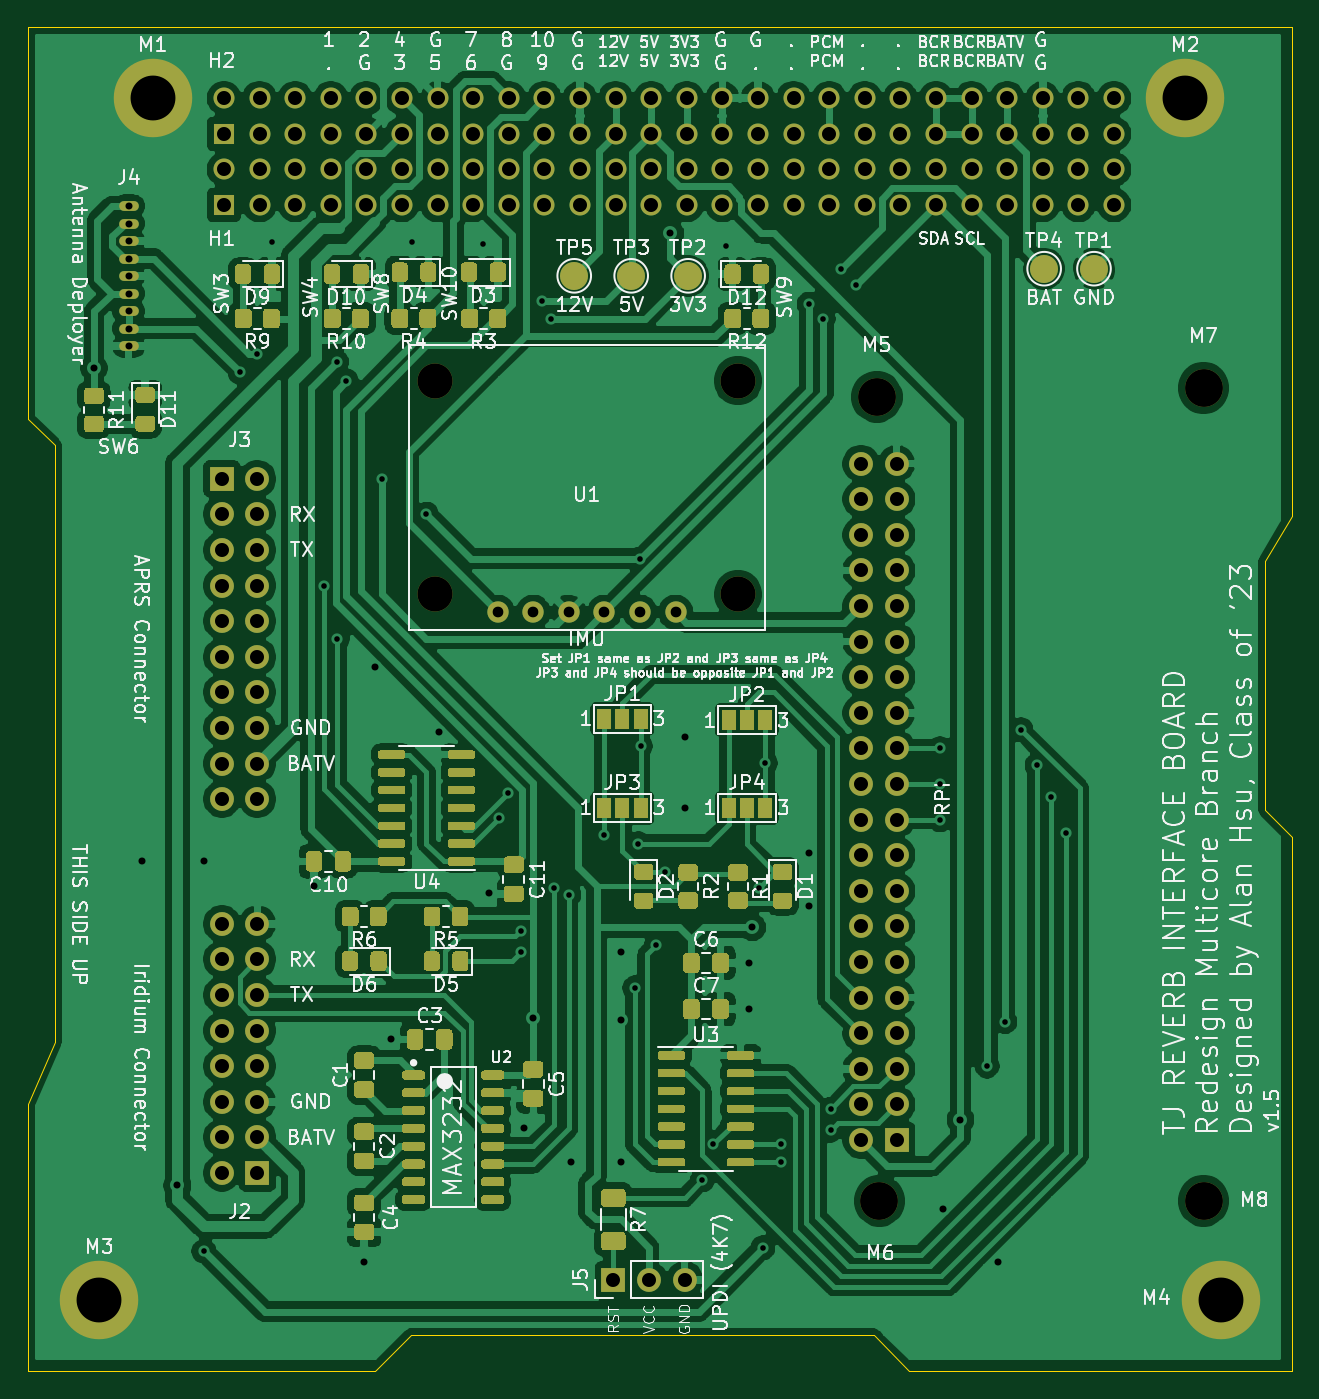
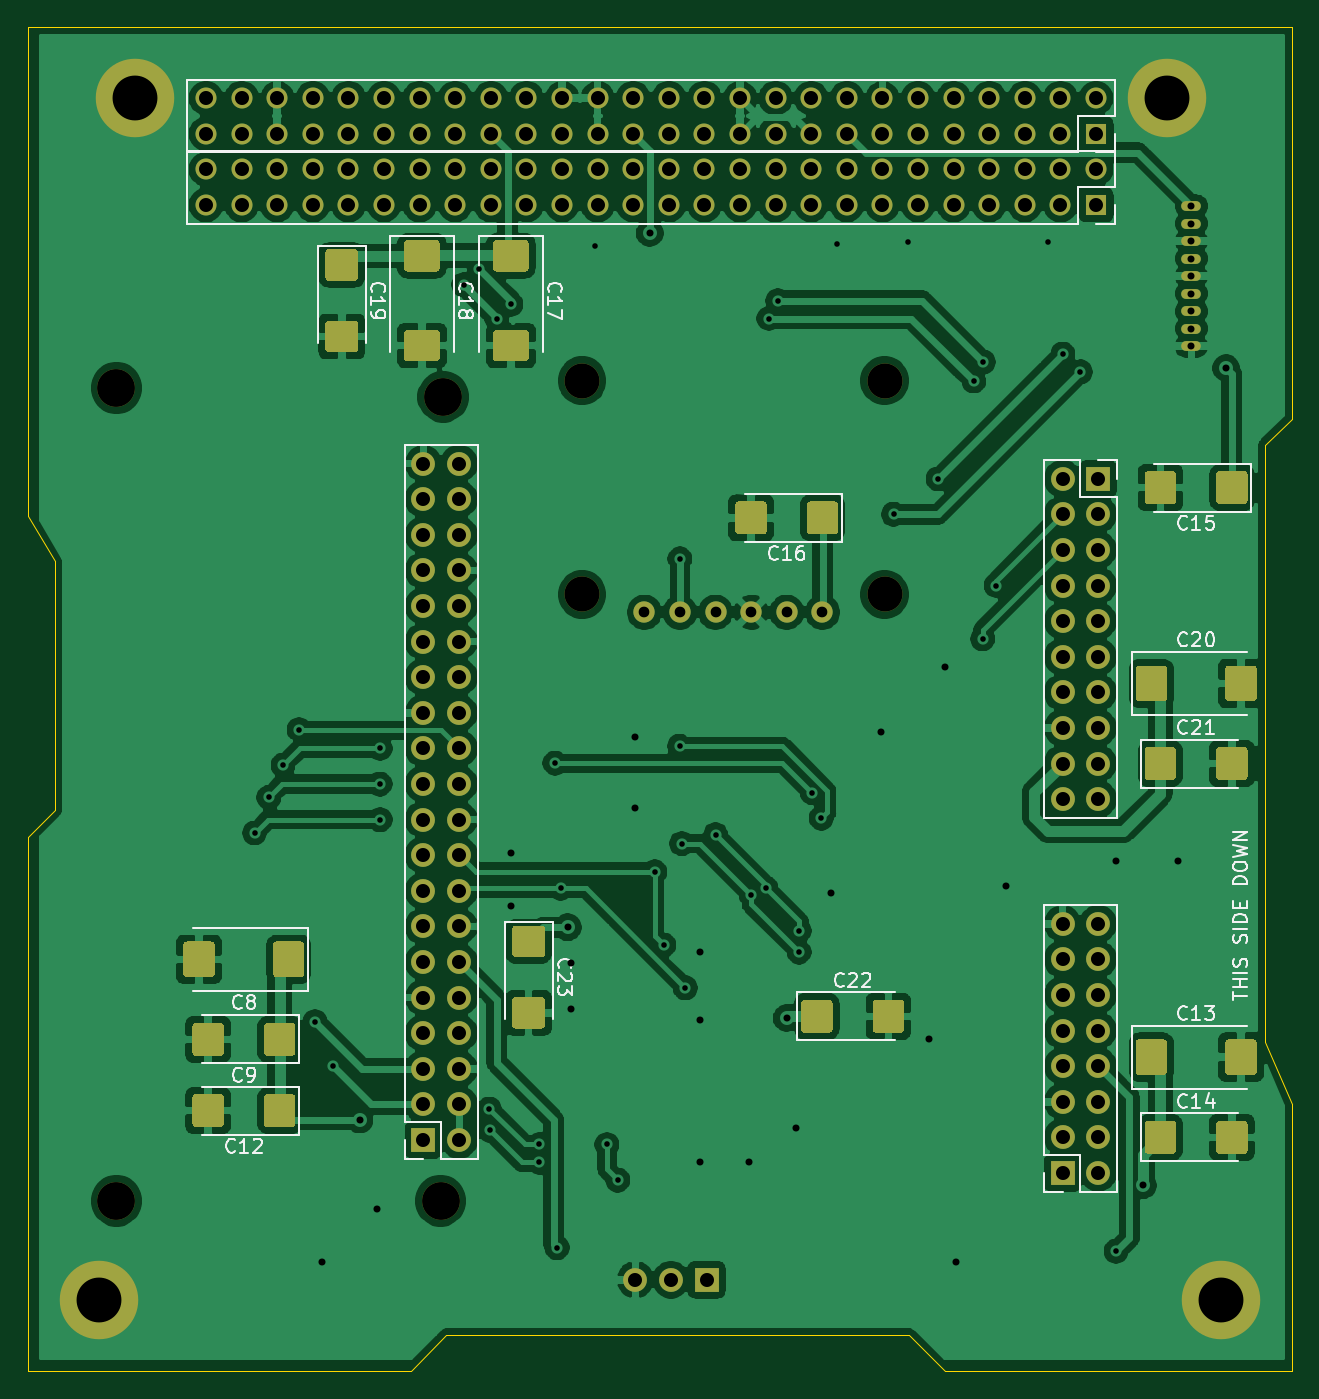
Circuit board: 11 layer files. Board 90.2 x 95.9 mm.
- bottom_copper: REVERB Interface-B_Cu.gbr (303039 bytes)
- bottom_mask: REVERB Interface-B_Mask.gbr (16376 bytes)
- paste: REVERB Interface-B_Paste.gbr (10714 bytes)
- bottom_silk: REVERB Interface-B_SilkS.gbr (22209 bytes)
- outline: REVERB Interface-Edge_Cuts.gbr (1319 bytes)
- top_copper: REVERB Interface-F_Cu.gbr (334866 bytes)
- top_mask: REVERB Interface-F_Mask.gbr (43607 bytes)
- paste: REVERB Interface-F_Paste.gbr (36910 bytes)
- top_silk: REVERB Interface-F_SilkS.gbr (145714 bytes)
- drill: REVERB Interface-NPTH.drl (411 bytes)
- drill: REVERB Interface-PTH.drl (4372 bytes)

=== bottom_copper: REVERB Interface-B_Cu.gbr (303039 bytes, source omitted) ===
=== bottom_mask: REVERB Interface-B_Mask.gbr (16376 bytes, source omitted) ===
=== paste: REVERB Interface-B_Paste.gbr (10714 bytes, source omitted) ===
=== bottom_silk: REVERB Interface-B_SilkS.gbr (22209 bytes, source omitted) ===
=== outline: REVERB Interface-Edge_Cuts.gbr ===
%TF.GenerationSoftware,KiCad,Pcbnew,(5.1.10)-1*%
%TF.CreationDate,2021-11-15T13:08:25-05:00*%
%TF.ProjectId,REVERB Interface,52455645-5242-4204-996e-746572666163,rev?*%
%TF.SameCoordinates,Original*%
%TF.FileFunction,Profile,NP*%
%FSLAX46Y46*%
G04 Gerber Fmt 4.6, Leading zero omitted, Abs format (unit mm)*
G04 Created by KiCad (PCBNEW (5.1.10)-1) date 2021-11-15 13:08:25*
%MOMM*%
%LPD*%
G01*
G04 APERTURE LIST*
%TA.AperFunction,Profile*%
%ADD10C,0.050000*%
%TD*%
G04 APERTURE END LIST*
D10*
X197006000Y-52859000D02*
X106836000Y-52859000D01*
X197006000Y-87784000D02*
X197006000Y-52859000D01*
X195101000Y-90959000D02*
X197006000Y-87784000D01*
X195101000Y-108739000D02*
X195101000Y-90959000D01*
X197006000Y-110644000D02*
X195101000Y-108739000D01*
X197006000Y-148744000D02*
X197006000Y-110644000D01*
X169701000Y-148744000D02*
X197006000Y-148744000D01*
X167161000Y-146204000D02*
X169701000Y-148744000D01*
X134141000Y-146204000D02*
X167161000Y-146204000D01*
X131601000Y-148744000D02*
X134141000Y-146204000D01*
X106836000Y-148744000D02*
X131601000Y-148744000D01*
X106836000Y-129694000D02*
X106836000Y-148744000D01*
X108741000Y-125249000D02*
X106836000Y-129694000D01*
X108741000Y-82704000D02*
X108741000Y-125249000D01*
X106836000Y-80799000D02*
X108741000Y-82704000D01*
X106836000Y-52859000D02*
X106836000Y-80799000D01*
M02*

=== top_copper: REVERB Interface-F_Cu.gbr (334866 bytes, source omitted) ===
=== top_mask: REVERB Interface-F_Mask.gbr (43607 bytes, source omitted) ===
=== paste: REVERB Interface-F_Paste.gbr (36910 bytes, source omitted) ===
=== top_silk: REVERB Interface-F_SilkS.gbr (145714 bytes, source omitted) ===
=== drill: REVERB Interface-NPTH.drl ===
M48
; DRILL file {KiCad (5.1.10)-1} date 11/15/21 13:08:27
; FORMAT={-:-/ absolute / inch / decimal}
; #@! TF.CreationDate,2021-11-15T13:08:27-05:00
; #@! TF.GenerationSoftware,Kicad,Pcbnew,(5.1.10)-1
; #@! TF.FileFunction,NonPlated,1,2,NPTH
FMAT,2
INCH
T1C0.0984
T2C0.1063
%
G90
G05
T1
X5.35Y-3.075
X5.35Y-3.675
X6.2Y-3.075
X6.2Y-3.675
T2
X6.5899Y-3.1198
X6.5974Y-5.3783
X7.5079Y-3.0948
X7.5079Y-5.3783
T0
M30

=== drill: REVERB Interface-PTH.drl ===
M48
; DRILL file {KiCad (5.1.10)-1} date 11/15/21 13:08:27
; FORMAT={-:-/ absolute / inch / decimal}
; #@! TF.CreationDate,2021-11-15T13:08:27-05:00
; #@! TF.GenerationSoftware,Kicad,Pcbnew,(5.1.10)-1
; #@! TF.FileFunction,Plated,1,2,PTH
FMAT,2
INCH
T1C0.0157
T2C0.0197
T3C0.0300
T4C0.0394
T5C0.1260
%
G90
G05
T1
X4.7Y-5.52
X4.8Y-3.05
X4.85Y-3.0
X4.89Y-2.685
X5.0364Y-3.65
X5.0724Y-3.022
X5.075Y-3.8
X5.1Y-3.075
X5.2Y-3.35
X5.285Y-2.685
X5.325Y-3.45
X5.485Y-2.69
X5.5281Y-4.3031
X5.5541Y-4.2317
X5.59Y-4.62
X5.59Y-4.68
X5.65Y-2.85
X5.675Y-2.9
X5.6836Y-4.5
X5.725Y-4.52
X5.825Y-4.35
X5.91Y-4.78
X5.92Y-4.375
X5.925Y-3.575
X5.9262Y-4.1012
X5.97Y-4.66
X5.9954Y-4.4546
X6.1Y-5.32
X6.13Y-5.22
X6.165Y-2.695
X6.26Y-4.5
X6.27Y-5.51
X6.2762Y-4.1488
X6.32Y-5.22
X6.32Y-5.27
X6.4Y-2.86
X6.44Y-2.9
X6.46Y-5.18
X6.4604Y-5.1204
X6.4888Y-2.7612
X6.5324Y-2.8048
X6.7674Y-4.1076
X6.7674Y-4.2076
X6.7674Y-4.3076
X6.9Y-5.0
X6.95Y-4.875
X6.995Y-4.055
X7.04Y-4.155
X7.08Y-4.245
X7.12Y-4.345
T2
X4.3909Y-3.0391
X4.4884Y-2.5842
X4.4884Y-2.6334
X4.4884Y-2.6826
X4.4884Y-2.7319
X4.4884Y-2.7811
X4.4884Y-2.8303
X4.4884Y-2.8795
X4.4884Y-2.9287
X4.4884Y-2.9779
X4.525Y-4.425
X4.625Y-5.335
X4.7Y-4.425
X5.01Y-4.495
X5.15Y-5.55
X5.18Y-3.88
X5.225Y-4.925
X5.36Y-4.06
X5.5Y-4.515
X5.6Y-5.175
X5.625Y-4.865
X5.73Y-5.27
X5.87Y-4.68
X5.87Y-4.87
X5.87Y-5.27
X6.01Y-2.66
X6.05Y-4.075
X6.05Y-4.275
X6.23Y-4.71
X6.23Y-4.84
X6.24Y-4.61
X6.4Y-4.4
X6.4Y-4.55
X6.775Y-5.4
X6.825Y-5.15
X6.93Y-5.55
T3
X5.525Y-3.725
X5.625Y-3.725
X5.725Y-3.725
X5.825Y-3.725
X5.925Y-3.725
X6.025Y-3.725
T4
X4.75Y-3.35
X4.75Y-3.45
X4.75Y-3.55
X4.75Y-3.65
X4.75Y-3.75
X4.75Y-3.85
X4.75Y-3.95
X4.75Y-4.05
X4.75Y-4.15
X4.75Y-4.25
X4.75Y-4.6
X4.75Y-4.7
X4.75Y-4.8
X4.75Y-4.9
X4.75Y-5.0
X4.75Y-5.1
X4.75Y-5.2
X4.75Y-5.3
X4.7561Y-2.2811
X4.7561Y-2.3811
X4.7561Y-2.4811
X4.7561Y-2.5811
X4.85Y-3.35
X4.85Y-3.45
X4.85Y-3.55
X4.85Y-3.65
X4.85Y-3.75
X4.85Y-3.85
X4.85Y-3.95
X4.85Y-4.05
X4.85Y-4.15
X4.85Y-4.25
X4.85Y-4.6
X4.85Y-4.7
X4.85Y-4.8
X4.85Y-4.9
X4.85Y-5.0
X4.85Y-5.1
X4.85Y-5.2
X4.85Y-5.3
X4.8561Y-2.2811
X4.8561Y-2.3811
X4.8561Y-2.4811
X4.8561Y-2.5811
X4.9561Y-2.2811
X4.9561Y-2.3811
X4.9561Y-2.4811
X4.9561Y-2.5811
X5.0561Y-2.2811
X5.0561Y-2.3811
X5.0561Y-2.4811
X5.0561Y-2.5811
X5.1561Y-2.2811
X5.1561Y-2.3811
X5.1561Y-2.4811
X5.1561Y-2.5811
X5.2561Y-2.2811
X5.2561Y-2.3811
X5.2561Y-2.4811
X5.2561Y-2.5811
X5.3561Y-2.2811
X5.3561Y-2.3811
X5.3561Y-2.4811
X5.3561Y-2.5811
X5.4561Y-2.2811
X5.4561Y-2.3811
X5.4561Y-2.4811
X5.4561Y-2.5811
X5.5561Y-2.2811
X5.5561Y-2.3811
X5.5561Y-2.4811
X5.5561Y-2.5811
X5.6561Y-2.2811
X5.6561Y-2.3811
X5.6561Y-2.4811
X5.6561Y-2.5811
X5.7561Y-2.2811
X5.7561Y-2.3811
X5.7561Y-2.4811
X5.7561Y-2.5811
X5.85Y-5.6
X5.8561Y-2.2811
X5.8561Y-2.3811
X5.8561Y-2.4811
X5.8561Y-2.5811
X5.95Y-5.6
X5.9561Y-2.2811
X5.9561Y-2.3811
X5.9561Y-2.4811
X5.9561Y-2.5811
X6.05Y-5.6
X6.0561Y-2.2811
X6.0561Y-2.3811
X6.0561Y-2.4811
X6.0561Y-2.5811
X6.1561Y-2.2811
X6.1561Y-2.3811
X6.1561Y-2.4811
X6.1561Y-2.5811
X6.2561Y-2.2811
X6.2561Y-2.3811
X6.2561Y-2.4811
X6.2561Y-2.5811
X6.3561Y-2.2811
X6.3561Y-2.3811
X6.3561Y-2.4811
X6.3561Y-2.5811
X6.4561Y-2.2811
X6.4561Y-2.3811
X6.4561Y-2.4811
X6.4561Y-2.5811
X6.5455Y-3.3076
X6.5455Y-3.4076
X6.5455Y-3.5076
X6.5455Y-3.6076
X6.5455Y-3.7076
X6.5455Y-3.8076
X6.5455Y-3.9076
X6.5455Y-4.0076
X6.5455Y-4.1076
X6.5455Y-4.2076
X6.5455Y-4.3076
X6.5455Y-4.4076
X6.5455Y-4.5076
X6.5455Y-4.6076
X6.5455Y-4.7076
X6.5455Y-4.8076
X6.5455Y-4.9076
X6.5455Y-5.0076
X6.5455Y-5.1076
X6.5455Y-5.2076
X6.5561Y-2.2811
X6.5561Y-2.3811
X6.5561Y-2.4811
X6.5561Y-2.5811
X6.6455Y-3.3076
X6.6455Y-3.4076
X6.6455Y-3.5076
X6.6455Y-3.6076
X6.6455Y-3.7076
X6.6455Y-3.8076
X6.6455Y-3.9076
X6.6455Y-4.0076
X6.6455Y-4.1076
X6.6455Y-4.2076
X6.6455Y-4.3076
X6.6455Y-4.4076
X6.6455Y-4.5076
X6.6455Y-4.6076
X6.6455Y-4.7076
X6.6455Y-4.8076
X6.6455Y-4.9076
X6.6455Y-5.0076
X6.6455Y-5.1076
X6.6455Y-5.2076
X6.6561Y-2.2811
X6.6561Y-2.3811
X6.6561Y-2.4811
X6.6561Y-2.5811
X6.7561Y-2.2811
X6.7561Y-2.3811
X6.7561Y-2.4811
X6.7561Y-2.5811
X6.8561Y-2.2811
X6.8561Y-2.3811
X6.8561Y-2.4811
X6.8561Y-2.5811
X6.9561Y-2.2811
X6.9561Y-2.3811
X6.9561Y-2.4811
X6.9561Y-2.5811
X7.0561Y-2.2811
X7.0561Y-2.3811
X7.0561Y-2.4811
X7.0561Y-2.5811
X7.1561Y-2.2811
X7.1561Y-2.3811
X7.1561Y-2.4811
X7.1561Y-2.5811
X7.2561Y-2.2811
X7.2561Y-2.3811
X7.2561Y-2.4811
X7.2561Y-2.5811
T5
X4.4061Y-5.6561
X4.5561Y-2.2811
X7.4561Y-2.2811
X7.5561Y-5.6561
T0
M30
